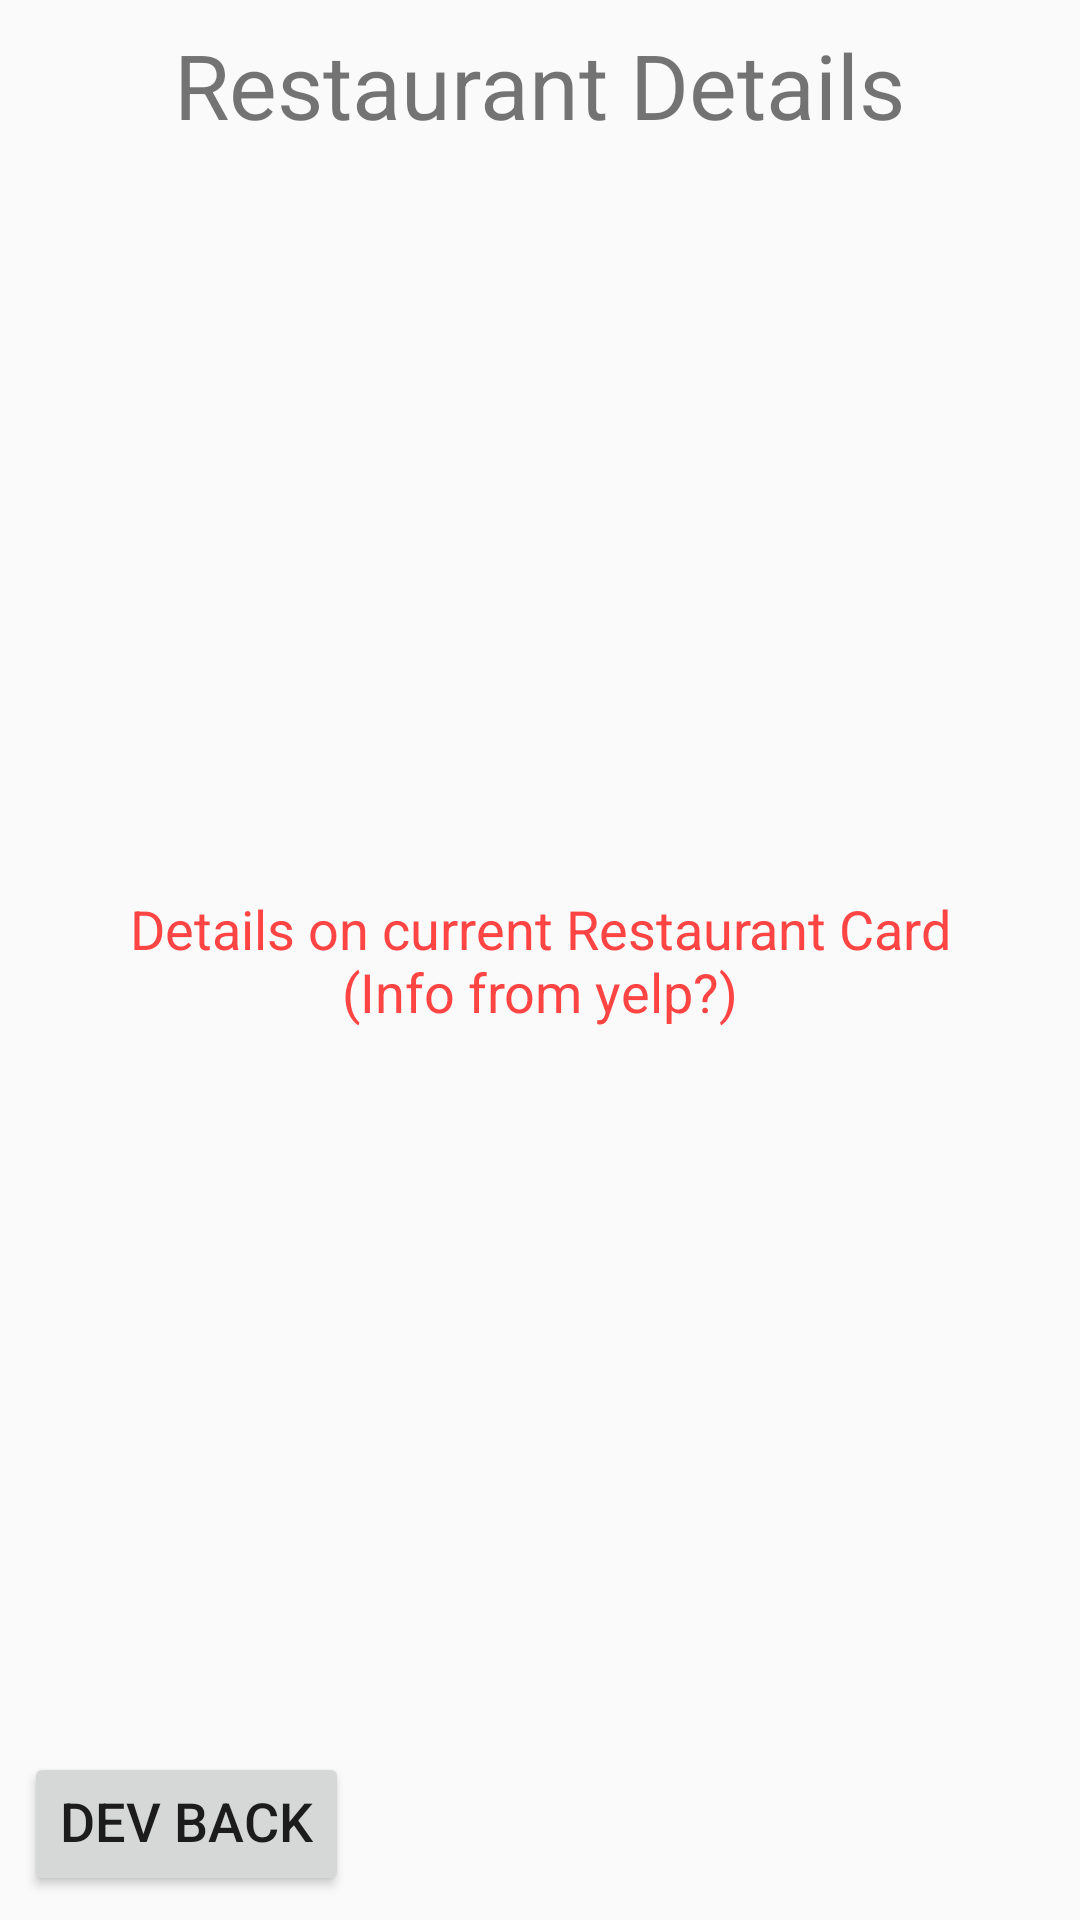

The Android layout XML behind this screen, and the referenced resources:
<!-- AndroidManifest.xml: application theme NoActionBarTheme -->
<!-- res/layout/m1_details_frag_layout.xml -->
<?xml version="1.0" encoding="utf-8"?>
<androidx.constraintlayout.widget.ConstraintLayout xmlns:android="http://schemas.android.com/apk/res/android"
    xmlns:app="http://schemas.android.com/apk/res-auto"
    xmlns:tools="http://schemas.android.com/tools"
    android:layout_width="match_parent"
    android:layout_height="match_parent"
    android:padding="8dp"
    tools:context=".M1_NoAccSoloMode.M1_PrefSelect_Frag">

    <Button
        android:id="@+id/btn_dev_back"
        android:layout_width="wrap_content"
        android:layout_height="wrap_content"
        android:includeFontPadding="false"
        android:text="@string/btn_devback"
        android:textSize="18sp"
        app:layout_constraintBottom_toBottomOf="parent"
        app:layout_constraintStart_toStartOf="parent" />

    <TextView
        android:id="@+id/header_5a"
        android:layout_width="wrap_content"
        android:layout_height="wrap_content"
        android:text="@string/header_5a"
        android:textSize="30sp"
        app:layout_constraintLeft_toLeftOf="parent"
        app:layout_constraintRight_toRightOf="parent"
        app:layout_constraintTop_toTopOf="parent" />

    <TextView
        android:id="@+id/dev_note_5a"
        android:layout_width="wrap_content"
        android:layout_height="wrap_content"
        android:layout_centerHorizontal="true"
        android:text="@string/devnote_5a"
        android:textAlignment="center"
        android:textColor="@android:color/holo_red_light"
        android:textSize="18sp"
        app:layout_constraintBottom_toBottomOf="parent"
        app:layout_constraintEnd_toEndOf="parent"
        app:layout_constraintHorizontal_bias="0.5"
        app:layout_constraintStart_toStartOf="parent"
        app:layout_constraintTop_toTopOf="parent" />

</androidx.constraintlayout.widget.ConstraintLayout>
<!-- resources referenced by this layout -->
<resources>
  <string name="btn_devback">Dev Back</string>
  <string name="devnote_5a">Details on current Restaurant Card\n(Info from yelp?)</string>
  <string name="header_5a">Restaurant Details</string>
  <style name="NoActionBarTheme" parent="Theme.AppCompat.Light.NoActionBar">
          <item name="colorPrimary">@color/colorPrimary</item>
          <item name="colorPrimaryDark">@color/colorPrimaryDark</item>
          <item name="colorAccent">@color/colorAccent</item>
      </style>
  <color name="colorPrimary">#4D4D4D</color>
  <color name="colorPrimaryDark">#000000</color>
  <color name="colorAccent">#D81B60</color>
</resources>
